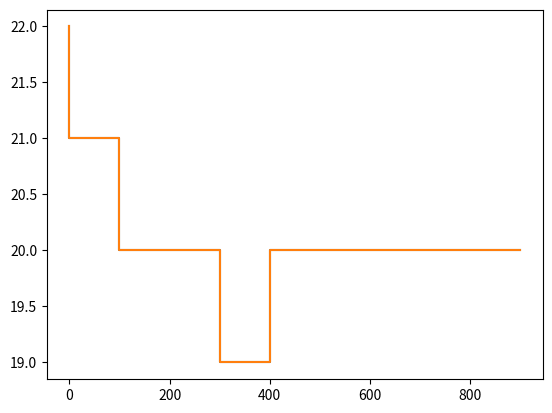

This chart was generated by the following Python code:
import numpy as np
import matplotlib.pyplot as plt

def smpGenerator():
    xrandom = np.arange(0, 1000, 100)
    x_val = np.sort(xrandom)
    y_val = np.zeros(10)
    y_val[0] = np.random.randint(0, 50)
    for i in range(1, 10):
        y_val[i] = np.clip(y_val[i-1] + np.random.randint(-1, 1 + 1), 0, 50)

    plt.step(x_val, y_val)
    # plt.show()
#
    return x_val, y_val

def readGraph(time, xval, yval):
    length = len(xval)
    newx = newy = []
    newx = xval[:time]
    newy = yval[:time]
    plt.step(newx, newy)
    # plt.show()


xval, yval = smpGenerator()
readGraph(500, xval, yval)




